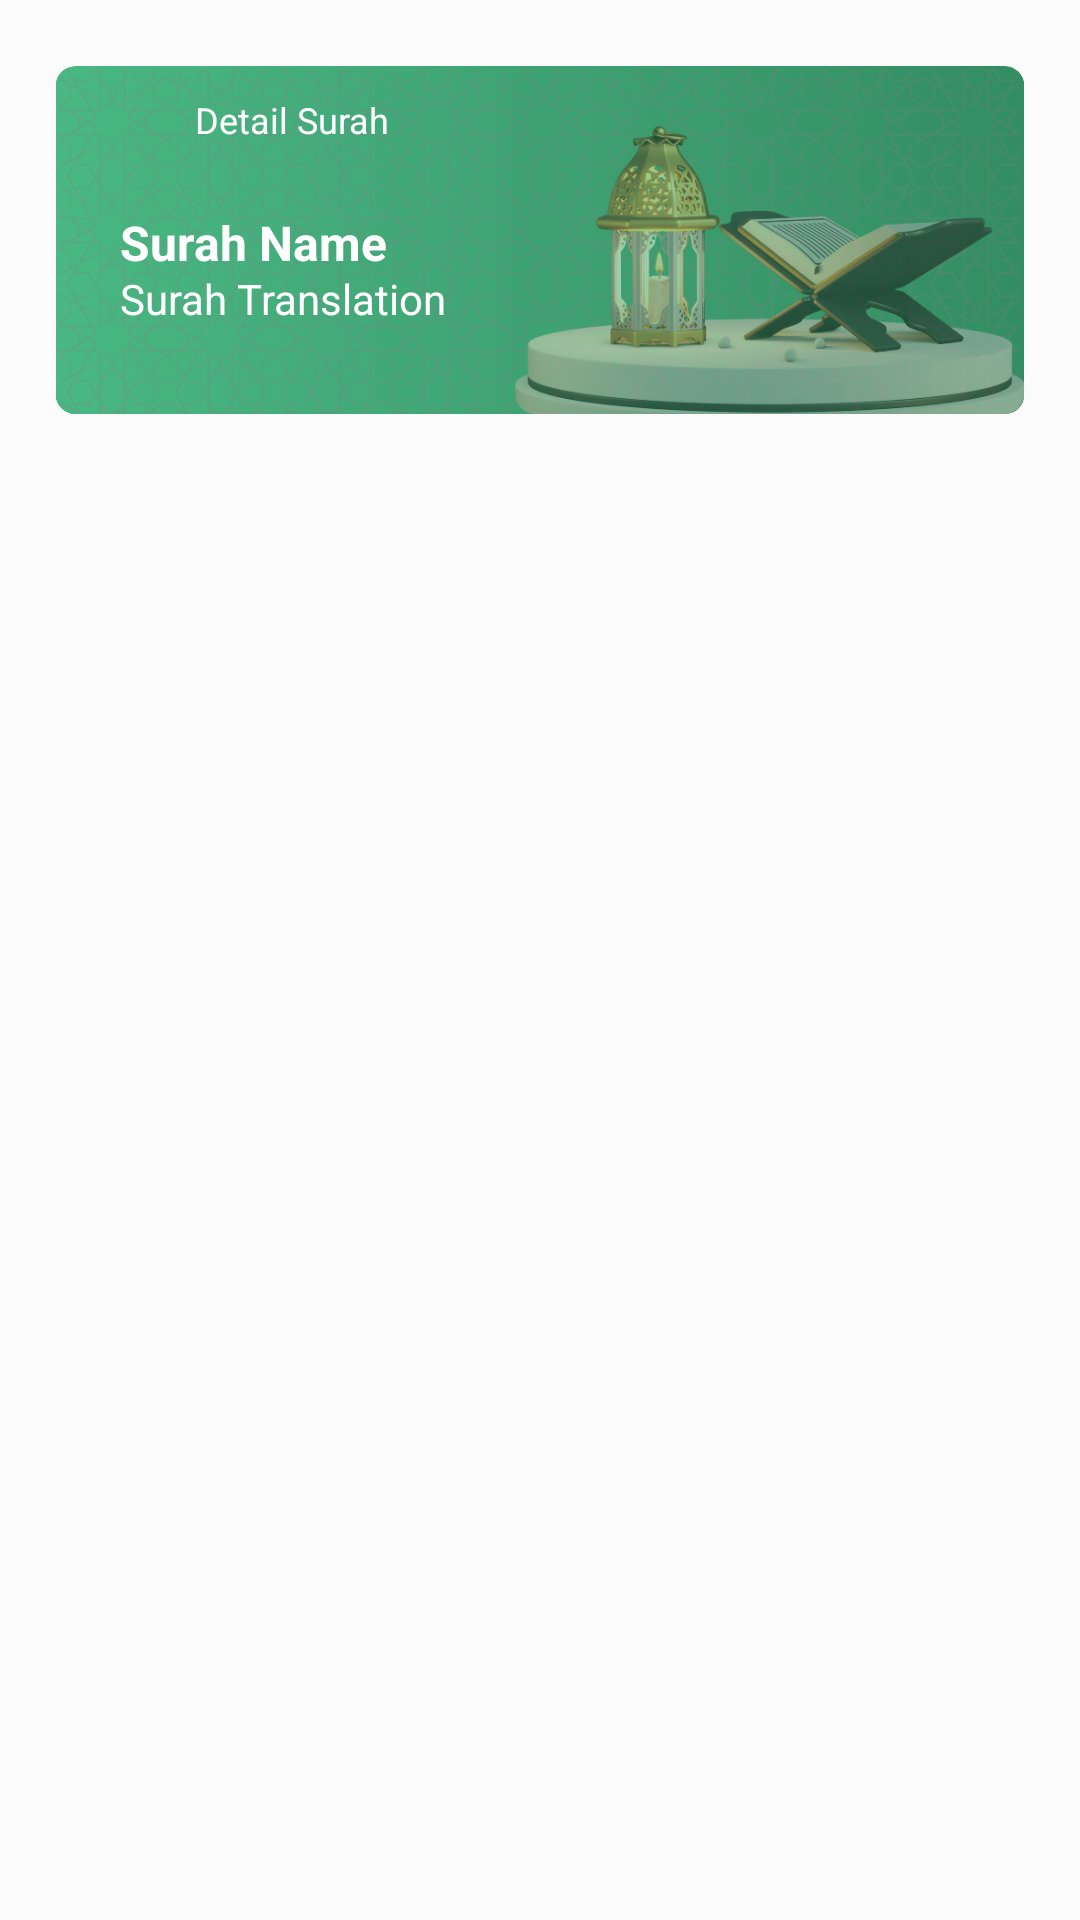

Layout XML and referenced resources for this Android screen:
<!-- AndroidManifest.xml: application theme Theme.ModernQuran -->
<!-- res/layout/fragment_surah_detail.xml -->
<LinearLayout xmlns:android="http://schemas.android.com/apk/res/android"
    android:layout_width="match_parent"
    android:layout_height="match_parent"
    android:orientation="vertical"
    android:background="#FBFBFB">

    <LinearLayout
        android:layout_width="wrap_content"
        android:layout_height="wrap_content"
        android:orientation="vertical">

    <FrameLayout
        android:layout_width="match_parent"
        android:layout_height="wrap_content">

        <ImageView
            android:layout_width="match_parent"
            android:layout_height="160dp"
            android:src="@drawable/bgdetail" />

<LinearLayout
    android:layout_width="match_parent"
    android:layout_height="wrap_content"
    android:orientation="horizontal">

    <ImageView
        android:id="@+id/backbtn"
        android:layout_width="20dp"
        android:layout_height="20dp"
        android:src="@drawable/backbutton"
        android:layout_marginTop="30dp"
        android:layout_marginLeft="40dp"/>
        <TextView
            android:layout_width="wrap_content"
            android:layout_height="wrap_content"
            android:layout_marginLeft="5dp"
            android:layout_marginTop="31.5dp"
            android:text="Detail Surah"
            android:textColor="@color/white"
            android:textSize="12sp" />
</LinearLayout>

        <TextView
            android:id="@+id/textViewSurahName"
            android:layout_width="wrap_content"
            android:layout_height="wrap_content"
            android:layout_marginLeft="40dp"
            android:layout_marginTop="70dp"
            android:text="Surah Name"
            android:textColor="@color/white"
            android:textSize="16sp"
            android:textStyle="bold" />


        <TextView
            android:id="@+id/textViewSurahTranslation"
            android:layout_width="wrap_content"
            android:layout_height="wrap_content"
            android:text="Surah Translation"
            android:layout_marginTop="90dp"
            android:layout_marginLeft="40dp"
            android:textColor="@color/white"/>


    </FrameLayout>
</LinearLayout>

    <androidx.recyclerview.widget.RecyclerView
        android:id="@+id/recyclerView"
        android:layout_width="match_parent"
        android:layout_height="wrap_content"
        android:layout_marginHorizontal="17dp"/>
</LinearLayout>
<!-- resources referenced by this layout -->
<resources>
  <color name="white">#FFFFFFFF</color>
  <!-- drawable bgdetail: png bitmap (drawable, 427562 bytes) -->
  <style name="Theme.ModernQuran" parent="Base.Theme.ModernQuran" />
  <style name="Base.Theme.ModernQuran" parent="Theme.Material3.DayNight.NoActionBar">
          
          
      </style>
</resources>
